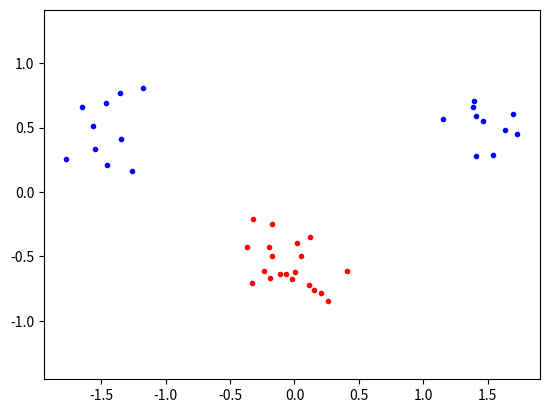

Here is the Python script that generated this plot:
import numpy as np, random
from scipy.optimize import minimize
import matplotlib.pyplot as plt

P = None

def SVM(number_samples, constraints, C = 1):
    N = number_samples
    data = TestData(N)
    inputs = data.inputs
    targets = data.targets
    precompute_P(inputs, targets, linear_kernal)
    start = np.zeros(N)
    objective = objective_function
    B = [(0, C) for b in range(N)]
    XC = constraints #dict with 'type' and 'fun' fields 
    ret = minimize(objective, start, bounds=B, constraints=XC)
    alpha = ret['x']
    print(alpha)
    print(ret)
    plot_data(data)
    plot_decision_boundary()
    return alpha

def zerofun(a_vec):
    """implements equality constraint: ∑(a_t)(t_i) = 0
    """
    return np.dot(a_vec, a_vec)

def precompute_P(inputs, targets, kernel):
    """precomputes the matrix P_ij = (t_i)(t_j)K(x_i, x_j)

    Args:
        inputs (np.ndarry): a numpy array of the input datapoints 
        targets (np.ndarray): a numpy array of the datapoint classifications
        kernel (function): the kernel function to be used (takes two arguments which are type np.ndarray)
    """
    global P
    size = targets.size
    P = np.ndarray((size, size))
    for i in range(size):
        for j in range(size):
            P[i][j] = targets[i] * targets[j] * kernel(inputs[i], inputs[j])
      
def naive_objective_function(a_vec):
    ##TODO: implemement objective function
    """ 
    implements equation 4: 1/2∑∑(a_i)(a_j)(t_i)(t_j)K(x_i, x_j) - ∑a_i 
    """
    length = a_vec.size
    result = 0
    for i in range(length):
        for j in range(length):
            result += a_vec[i] * a_vec[j] * P[i][j]
    return .5 * result - np.sum(a_vec)

def objective_function(a_vec):
    """ 
    implements equation 4: 1/2∑∑(a_i)(a_j)(t_i)(t_j)K(x_i, x_j) - ∑a_i 
    """
    result = np.sum(np.dot(np.dot(a_vec,P),a_vec))
    return .5 * result - np.sum(a_vec)

def linear_kernal(x,y):
    """
    args:
        x,y: numpy arrays

    return value: 
        the scalar product K(x,y)=xT·y 
    """
    return np.inner(x.T, y)

def plot_decision_boundary():
    return 

def plot_data(data, save_plt = False, filename = ""):
    plt.plot([p[0] for p in data.classA], [p[1] for p in data.classA], 'b.')
    plt.plot([p[0] for p in data.classB], [p[1] for p in data.classB], 'r.')
    if save_plt:
        plt.savefig(f"{filename}.pdf")
    plt.axis("equal")
    plt.show()

class TestData:
    inputs = None
    tarets = None
    classA = None
    classB = None

    def __init__(self, N) -> None:
        np.random.seed(100)
        classA = np.concatenate( 
            (np.random.randn(int(N/2), 2) * 0.2 + [1.5, 0.5],
            np.random.randn(int(N/2), 2) * 0.2 + [-1.5, 0.5]))
        classB = np.random.randn(N, 2) * 0.2 + [0.0 , -0.5]
        inputs = np.concatenate((classA , classB))
        targets = np.concatenate((np.ones(classA.shape[0]), 
                                    -np.ones(classB.shape[0])))
        permute = list(range(N)) 
        random.shuffle(permute) 
        self.inputs = inputs[permute, :]
        self.targets = targets[permute]
        self.classA = classA
        self.classB = classB


if __name__ == "__main__":
    SVM(20, {'type': 'eq', 'fun': zerofun})